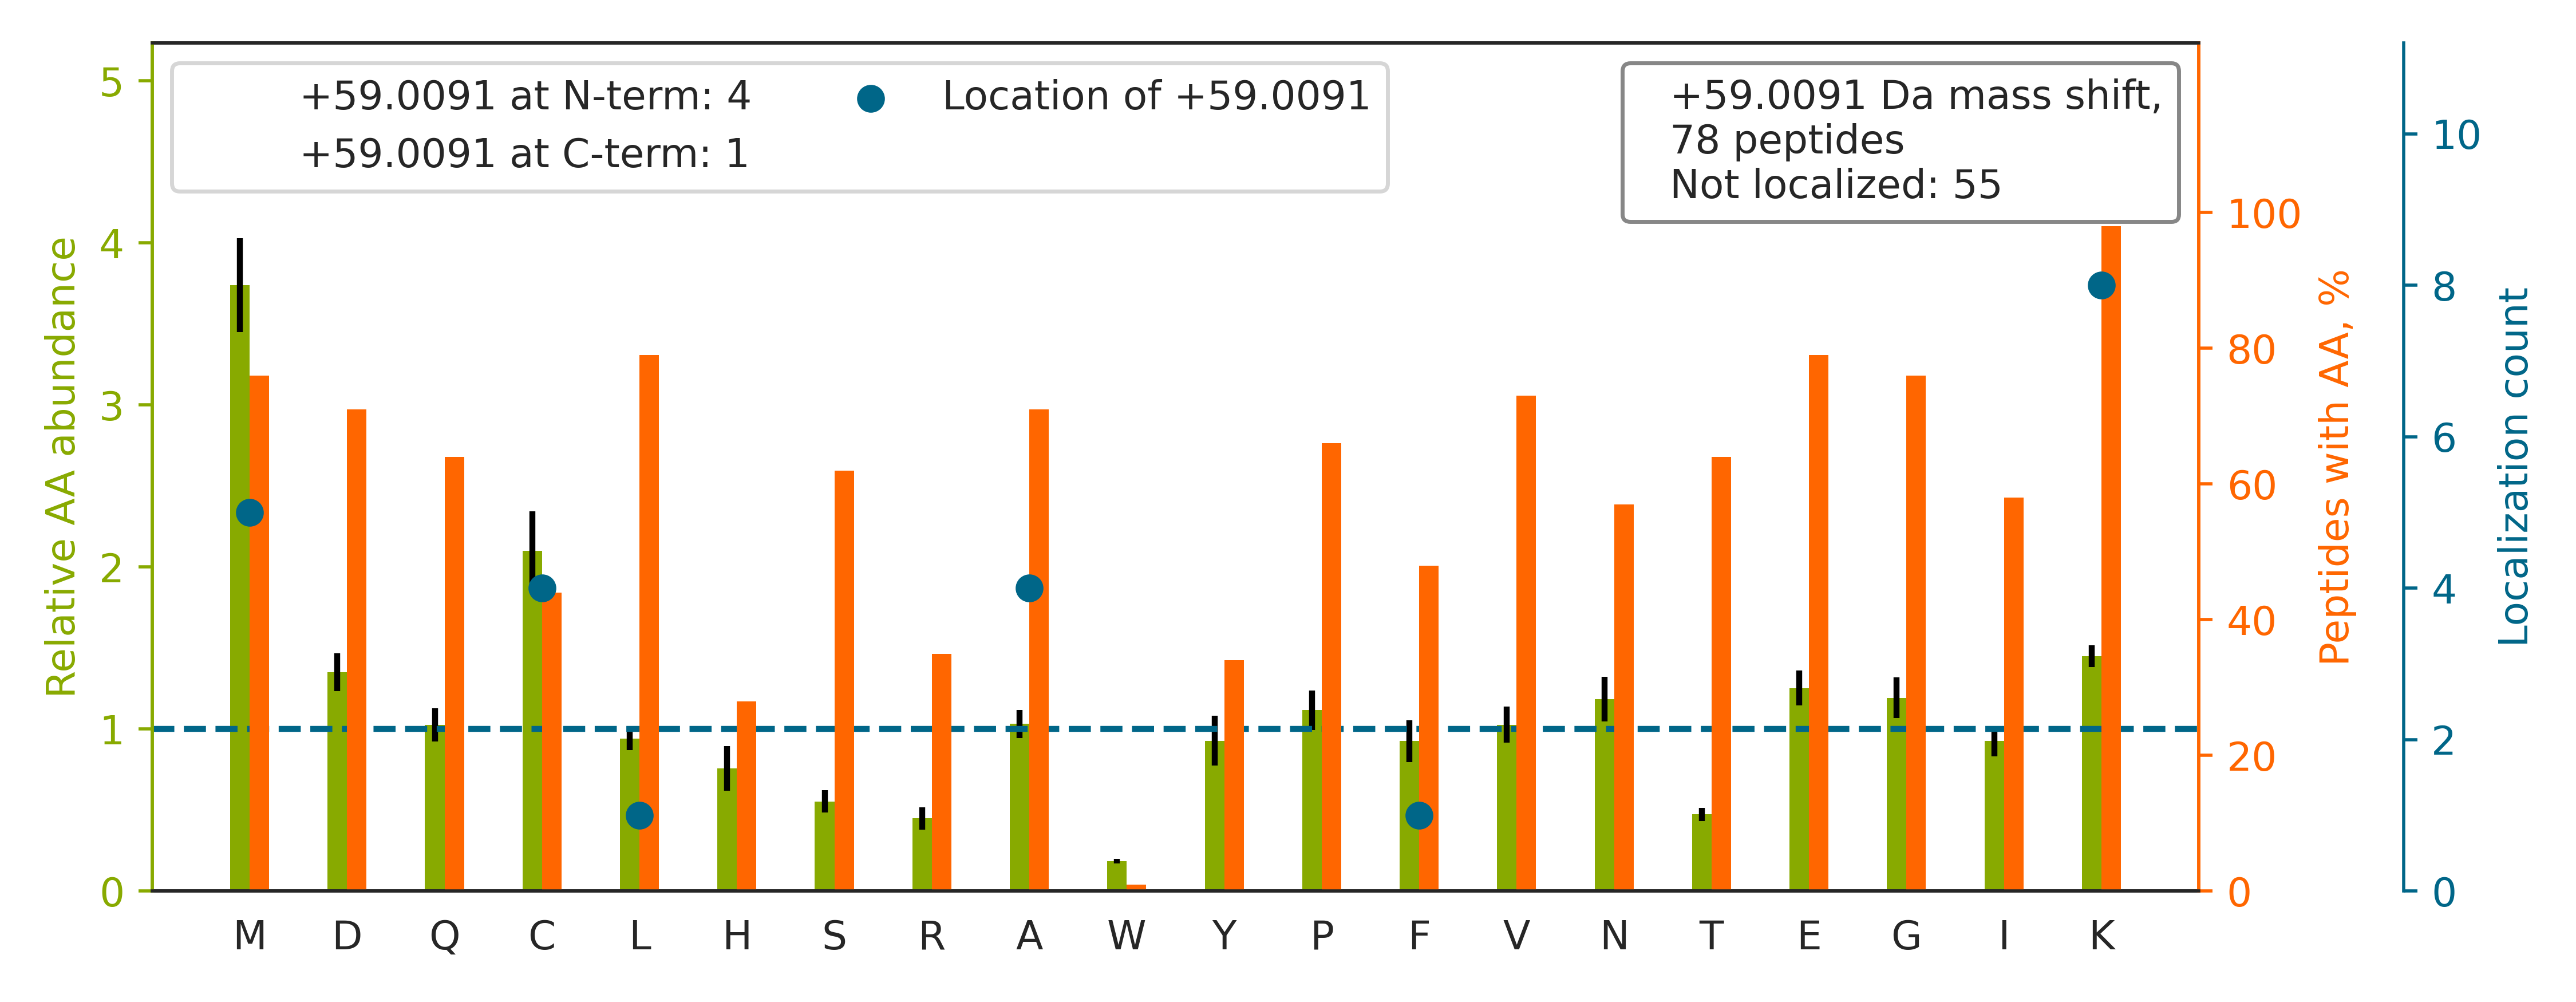

The file beside this chart, header and first rows:
top isoform	localization score	spectrum
EVELNELEPEK[+59]QPMNAASGAAMSLAGAEK	0.9926	20160929_QE1_nlc1_BTW_SA_hs_HELA_S_Exp3_…
YDDMA[+59]ACMKSVTEQGAELSNEER	0.005862	20160929_QE1_nlc1_BTW_SA_hs_HELA_S_Exp3_…
YDDMATCMKAVTEQGAELSNEER		20160929_QE1_nlc1_BTW_SA_hs_HELA_S_Exp3_…
QPMNAASGAAMSLAGAEKNGLVK		20160929_QE1_nlc1_BTW_SA_hs_HELA_S_Exp3_…
SSVNCPFSSQDMKYPSPFFVFGEK		20160929_QE1_nlc1_BTW_SA_hs_HELA_S_Exp3_…
VTGADVPMPYAKILEDNSIPQVK		20160929_QE1_nlc1_BTW_SA_hs_HELA_S_Exp3_…
TGIEQGSDAGYLCESQKFGELVMTK		20160929_QE1_nlc1_BTW_SA_hs_HELA_S_Exp3_…
IFGGLDMLAEKLPNLTHLNLSGNK		20160929_QE1_nlc1_BTW_SA_hs_HELA_S_Exp3_…
GAGTGGLGLAVEGPSEA[+59]KMSCMDNK	0.02958	20160929_QE1_nlc1_BTW_SA_hs_HELA_S_Exp3_…
IHSAKMSPLSIVTALVDK		20160929_QE1_nlc1_BTW_SA_hs_HELA_S_Exp3_…
FGEVVDCTIKMDPNTGR		20160929_QE1_nlc1_BTW_SA_hs_HELA_S_Exp3_…
VMIGENVDEKHLPTLDHPIIPADYVAIK		20160929_QE1_nlc1_BTW_SA_hs_HELA_S_Exp3_…
DPNIVIAKMDATANDVPSPYEVR		20160929_QE1_nlc1_BTW_SA_hs_HELA_S_Exp3_…
F[+59]SMPGFKAEGPEVDVNLPK	0.6591	20160929_QE1_nlc1_BTW_SA_hs_HELA_S_Exp3_…
FLVQNIHTLAELKMTGNCLK		20160929_QE1_nlc1_BTW_SA_hs_HELA_S_Exp3_…
AEVQKLQMEAPHIIVGTPGR		20160929_QE1_nlc1_BTW_SA_hs_HELA_S_Exp3_…
LEAMKLNECVDHTPK		20160929_QE1_nlc1_BTW_SA_hs_HELA_S_Exp3_…
DYDAMGSQTKFVQCPDGELQK		20160929_QE1_nlc1_BTW_SA_hs_HELA_S_Exp3_…
DHQTITIQEMPEKAPAGQLPR		20160929_QE1_nlc1_BTW_SA_hs_HELA_S_Exp3_…
VNQKIGSC[+59]TQQDVELHVQK	0.6953	20160929_QE1_nlc1_BTW_SA_hs_HELA_S_Exp3_…
ALEEAGFKMPCQLHQVIVAR		20160929_QE1_nlc1_BTW_SA_hs_HELA_S_Exp3_…
VTDDLVC[+59]LVYKTDQAQDVK	0.8648	20160929_QE1_nlc1_BTW_SA_hs_HELA_S_Exp3_…
EILVGDVGQTVDDPYATFVKMLPDK		20160929_QE1_nlc1_BTW_SA_hs_HELA_S_Exp3_…
RVIISAPSADAPMFVMGVNHEK[+59]	0.8437	20160929_QE1_nlc1_BTW_SA_hs_HELA_S_Exp3_…
FQEMKMQEHSDQVPVGNIPR		20160929_QE1_nlc1_BTW_SA_hs_HELA_S_Exp3_…
DIYYNNMEEVCGGEKPYLSPDILEEK		20160929_QE1_nlc1_BTW_SA_hs_HELA_S_Exp3_…
STSFRGGMGSGGLATGIAGGLAGMGGIQNEK		20160929_QE1_nlc1_BTW_SA_hs_HELA_S_Exp3_…
VDFNVPMKNNQITNNQR		20160929_QE1_nlc1_BTW_SA_hs_HELA_S_Exp3_…
AEAESMYQIKYEELQSLAGK		20160929_QE1_nlc1_BTW_SA_hs_HELA_S_Exp3_…
VLMEKEFPGFLENQK		20160929_QE1_nlc1_BTW_SA_hs_HELA_S_Exp3_…
A[+59]TAVMPDGQFKDISLSDYK	0.4003	20160929_QE1_nlc1_BTW_SA_hs_HELA_S_Exp3_…
DYHFK[+59]VDNDENEHQLSLR	0.9421	20160929_QE1_nlc1_BTW_SA_hs_HELA_S_Exp3_…
QLIFTTEDNGKENK		20160929_QE1_nlc1_BTW_SA_hs_HELA_S_Exp3_…
SEALGVGDVKLPCEMDAQGPK		20160929_QE1_nlc1_BTW_SA_hs_HELA_S_Exp3_…
RMTGSEFDFEEM[+59]K	0.671	20160929_QE1_nlc1_BTW_SA_hs_HELA_S_Exp3_…
ILKCAGNEDIITLR		20160929_QE1_nlc1_BTW_SA_hs_HELA_S_Exp3_…
TPFLLSGTSYKDLMPHDLAR		20160929_QE1_nlc1_BTW_SA_hs_HELA_S_Exp3_…
AVLMEKPDVVVGTPSR		20160929_QE1_nlc1_BTW_SA_hs_HELA_S_Exp3_…
MEKLGLGLDDESNNQQAAATQSPGDSR		20160929_QE1_nlc1_BTW_SA_hs_HELA_S_Exp3_…
IANAIMKAADEVAEGK		20160929_QE1_nlc1_BTW_SA_hs_HELA_S_Exp3_…
SVESTSPEPSKIMLVEPPVAK		20160929_QE1_nlc1_BTW_SA_hs_HELA_S_Exp3_…
VGVGTCGIADK[+59]PMTQYQDTSK	0.3688	20160929_QE1_nlc1_BTW_SA_hs_HELA_S_Exp3_…
AHIAQLC[+59]EKAGLLQR	0.8631	20160929_QE1_nlc1_BTW_SA_hs_HELA_S_Exp3_…
IQKLSLQNCCLTGAGCGVLSSTLR		20160929_QE1_nlc1_BTW_SA_hs_HELA_S_Exp3_…
TAGLEEKSTAC[+59]QMLVCYAK	0.2441	20160929_QE1_nlc1_BTW_SA_hs_HELA_S_Exp3_…
IGHPAPNFKATAVMPDGQFK		20160929_QE1_nlc1_BTW_SA_hs_HELA_S_Exp3_…
ITSGPFEPDLYK[+59]SEMEVQDAELK	0.8413	20160929_QE1_nlc1_BTW_SA_hs_HELA_S_Exp3_…
SFDLLVKNLNGK		20160929_QE1_nlc1_BTW_SA_hs_HELA_S_Exp3_…
TDLVPAFQNLMKDCEAEVR		20160929_QE1_nlc1_BTW_SA_hs_HELA_S_Exp3_…
LCEKMAQFDAK		20160929_QE1_nlc1_BTW_SA_hs_HELA_S_Exp3_…
L[+59]CEKVFDPQNDKPSK	0.7538	20160929_QE1_nlc1_BTW_SA_hs_HELA_S_Exp3_…
AQLNIGNVLPVGTMPEGTIVCCLEEKPGDRGK		20160929_QE1_nlc1_BTW_SA_hs_HELA_S_Exp3_…
SIYGEKFEDENFILK		20160929_QE1_nlc1_BTW_SA_hs_HELA_S_Exp3_…
LEGDLTGPSVGVEVPDVELECPDAKLK		20160929_QE1_nlc1_BTW_SA_hs_HELA_S_Exp3_…
DSLYKDAMQYASESK		20160929_QE1_nlc1_BTW_SA_hs_HELA_S_Exp3_…
AECLEK[+59]FPVIQHFK	0.9236	20160929_QE1_nlc1_BTW_SA_hs_HELA_S_Exp3_…
LAYHPLKMQSCYEK		20160929_QE1_nlc1_BTW_SA_hs_HELA_S_Exp3_…
VM[+59]KFSVSPVVR	0.901	20160929_QE1_nlc1_BTW_SA_hs_HELA_S_Exp3_…
AANDAGYFNDEMAPIEVKTK		20160929_QE1_nlc1_BTW_SA_hs_HELA_S_Exp3_…
NFSTVDIQKNGVK		20160929_QE1_nlc1_BTW_SA_hs_HELA_S_Exp3_…
... 18 more rows
